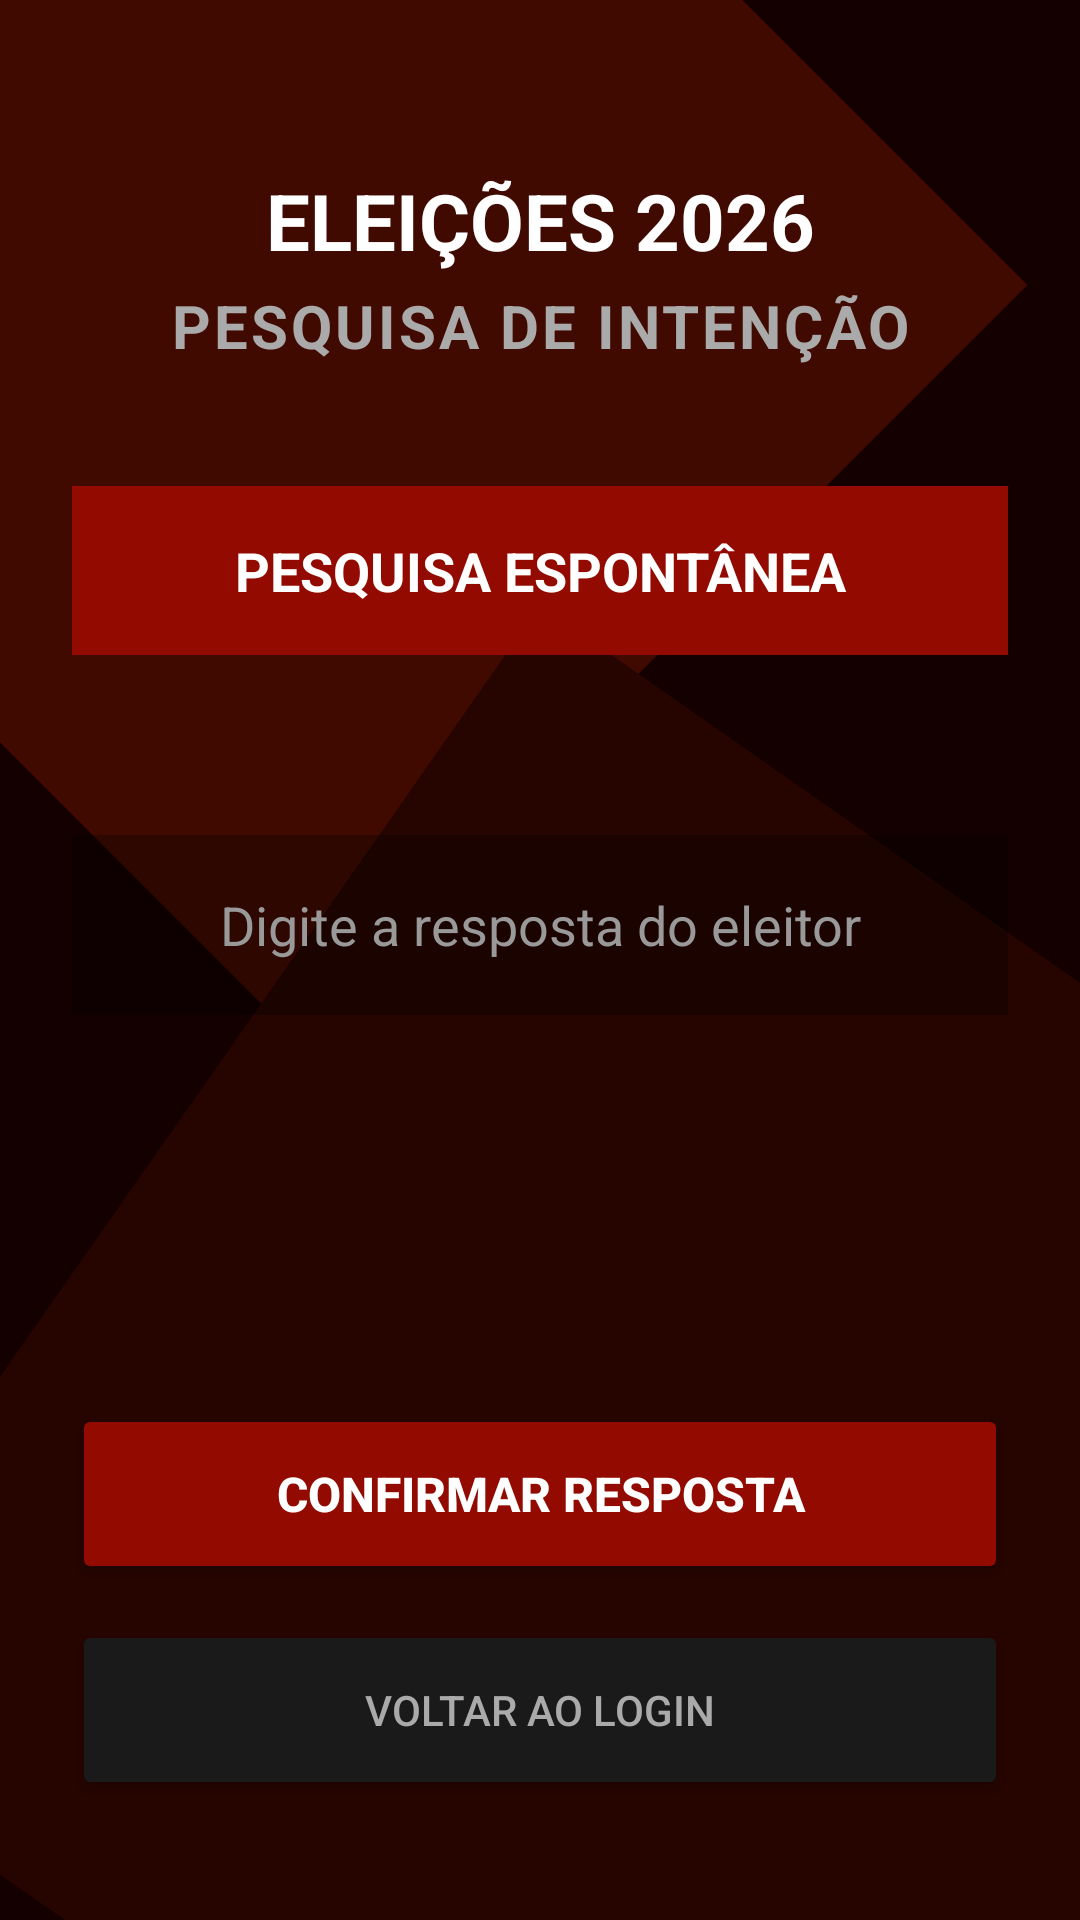

Android layout source for this screen:
<!-- AndroidManifest.xml: application theme Theme.SistemaEleicaoP1 -->
<!-- res/layout/activity_espontanea.xml -->
<?xml version="1.0" encoding="utf-8"?>
<androidx.constraintlayout.widget.ConstraintLayout xmlns:android="http://schemas.android.com/apk/res/android"
    xmlns:app="http://schemas.android.com/apk/res-auto"
    xmlns:tools="http://schemas.android.com/tools"
    android:layout_width="match_parent"
    android:layout_height="match_parent"
    android:background="#150000"
    tools:context=".Espontanea">

    <View
        android:layout_width="350dp"
        android:layout_height="350dp"
        android:background="#400A00"
        android:rotation="-45"
        android:translationX="-80dp"
        android:translationY="-80dp"
        app:layout_constraintStart_toStartOf="parent"
        app:layout_constraintTop_toTopOf="parent" />

    <View
        android:layout_width="450dp"
        android:layout_height="450dp"
        android:background="#260400"
        android:rotation="35"
        android:translationX="100dp"
        android:translationY="100dp"
        app:layout_constraintBottom_toBottomOf="parent"
        app:layout_constraintEnd_toEndOf="parent" />

    <LinearLayout
        android:layout_width="match_parent"
        android:layout_height="match_parent"
        android:orientation="vertical"
        android:padding="24dp"
        app:layout_constraintBottom_toBottomOf="parent"
        app:layout_constraintEnd_toEndOf="parent"
        app:layout_constraintStart_toStartOf="parent"
        app:layout_constraintTop_toTopOf="parent">

        <TextView
            android:layout_width="match_parent"
            android:layout_height="wrap_content"
            android:layout_marginTop="32dp"
            android:text="ELEIÇÕES 2026"
            android:textAlignment="center"
            android:textColor="#FFFFFF"
            android:textSize="26sp"
            android:textStyle="bold" />

        <TextView
            android:layout_width="match_parent"
            android:layout_height="wrap_content"
            android:layout_marginTop="4dp"
            android:letterSpacing="0.05"
            android:text="PESQUISA DE INTENÇÃO"
            android:textAlignment="center"
            android:textColor="#AAAAAA"
            android:textSize="20sp"
            android:textStyle="bold" />

        <TextView
            android:layout_width="match_parent"
            android:layout_height="wrap_content"
            android:layout_marginTop="40dp"
            android:background="#920A00"
            android:padding="16dp"
            android:text="PESQUISA ESPONTÂNEA"
            android:textAlignment="center"
            android:textColor="#FFFFFF"
            android:textSize="18sp"
            android:textStyle="bold" />

        <EditText
            android:id="@+id/etCandidato"
            android:layout_width="match_parent"
            android:layout_height="60dp"
            android:layout_marginTop="60dp"
            android:background="#4D000000"
            android:hint="Digite a resposta do eleitor"
            android:inputType="text"
            android:paddingStart="16dp"
            android:paddingEnd="16dp"
            android:textAlignment="center"
            android:textColor="#FFFFFF"
            android:textColorHint="#999999"
            android:textSize="18sp" />

        <Space
            android:layout_width="match_parent"
            android:layout_height="0dp"
            android:layout_weight="1" />

        <Button
            android:id="@+id/btnConfirmar"
            android:layout_width="match_parent"
            android:layout_height="60dp"
            android:layout_marginBottom="12dp"
            android:backgroundTint="#920A00"
            android:text="CONFIRMAR RESPOSTA"
            android:textColor="#FFFFFF"
            android:textSize="16sp"
            android:textStyle="bold" />

        <Button
            android:id="@+id/btnVoltarLogin"
            android:layout_width="match_parent"
            android:layout_height="60dp"
            android:layout_marginBottom="16dp"
            android:backgroundTint="#1A1A1A"
            android:text="VOLTAR AO LOGIN"
            android:textColor="#AAAAAA"
            android:textSize="14sp" />

    </LinearLayout>

</androidx.constraintlayout.widget.ConstraintLayout>
<!-- resources referenced by this layout -->
<resources>
  <style name="Theme.SistemaEleicaoP1" parent="Base.Theme.SistemaEleicaoP1" />
  <style name="Base.Theme.SistemaEleicaoP1" parent="Theme.Material3.DayNight.NoActionBar">
          
          
      </style>
</resources>
